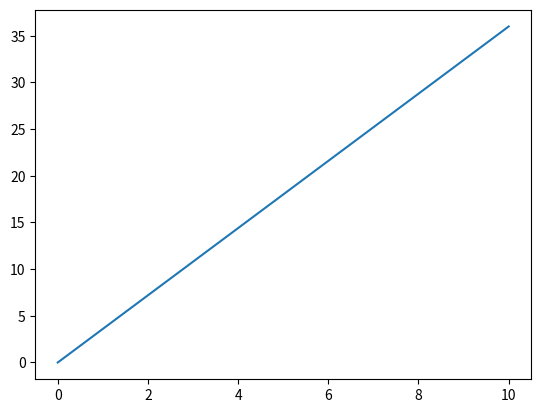

Write Python code to recreate this figure.
import re
import numpy as np
import matplotlib.pyplot as plt


def getCynByAxis(redius = 1, heightStart = 0, heightEnd = 5, \
    offset = [0, 0, 0], devision = 20, mainAxis = 'z'):
    '''
return coordinates parallel to the axis;
offset: initlial position, also where heightStart starts;
mainAxis: which axis it parallels.
    '''

    mainAxis = mainAxis.lower()

    theta = np.linspace(0, 2*np.pi, devision)
    cx = redius * np.cos(theta) 
    cz = np.array([heightStart, heightEnd])
    cx, cz = np.meshgrid(cx, cz)
    cy = redius * np.sin(theta)

    if mainAxis == 'z':
        return offset[0] + cx, offset[1] + cy, offset[2] + cz
    elif mainAxis == 'y':
        return offset[0] + cx, offset[1] + cz, offset[2] + cy
    elif mainAxis == 'x':
        return offset[0] + cz, offset[1] + cy, offset[2] + cx
    else:
        raise ValueError("'x', 'y' or 'z' PLZ")
        

def getCynByCord(start = [0, 0, 0], end = [2, 2, 2], \
    radius = 1, division = 20):
    ''' [redacted]
    https://stackoverflow.com/questions/32317247/how-to-draw-a-cylinder-using-matplotlib-along-length-of-point-x1-y1-and-x2-y2#_=_
    It was awesome, guess I have a lot of math work to catch'''

    dirArray = np.array(end) - np.array(start)
    normDir = np.linalg.norm(dirArray)
    dirArray = dirArray / normDir #WTF the object and float
    unDirArray = np.array([1, 0, 0])
    if (dirArray == unDirArray).all():
        unDirArray = np.array([0, 1, 0])

    perpOne = np.cross(dirArray, unDirArray)
    perpOne /= np.linalg.norm(perpOne)
    perpTwo = np.cross(dirArray, perpOne)

    #that is amazing:
    t = np.linspace(0, normDir, 2)
    theta = np.linspace(0, 2 * np.pi, division)
    t, theta = np.meshgrid(t, theta)
    cx, cy, cz = [start[i] + dirArray[i] * t +\
        radius * np.sin(theta) * perpOne[i] +\
        radius * np.cos(theta) * perpTwo[i] \
        for i in [0, 1, 2]]
    
    return cx, cy, cz

def getCynByEqu(inStr, scale = 1, devision = 20,):
    ''' 
inStr: input equation, 3 forms recognizable
    x^2 + (y - 4)^2 = C
    x^{2}+z^{2}=C
    a*z^2 + bx^{2} = C 
scale: how large the plane is, by default -10 to 10
devision: devision of the cylinder
    ''' 
    try:
        findX = re.findall(r'\s*(\d*\.?\d*)\s*\*?\(?\s*[x|X]\s*\+?(\-?\s*\d*\.?\d*)?\s*\)?\s*\^\s*\{?(\d*\.?\d*)\}?', inStr)
        findY = re.findall(r'\s*(\d*\.?\d*)\s*\*?\(?\s*[y|Y]\s*\+?(\-?\s*\d*\.?\d*)?\s*\)?\s*\^\s*\{?(\d*\.?\d*)\}?', inStr)
        findZ = re.findall(r'\s*(\d*\.?\d*)\s*\*?\(?\s*[z|Z]\s*\+?(\-?\s*\d*\.?\d*)?\s*\)?\s*\^\s*\{?(\d*\.?\d*)\}?', inStr)
        findRedius = eval(re.findall(r'.*=\s*(\d*)\s*', inStr)[0])
        if re.match(r'.*\+.*', inStr): positive = True
        else: positive = False
    except: raise ValueError ('Unrecognized input equation!!!')


    coefficients = {}
    for i, k in zip([findX, findY, findZ], ['x', 'y', 'z']):
        if not i: axis = k
        else: 
            coefficients[k] = []
            for _ in i[0]: coefficients[k].append(eval(_) if _ else 1)
           
       
    redius = findRedius ** (1.0 / list(coefficients.values())[0][2])
    theta = np.linspace(0, 2*np.pi, devision)
    axisOne = redius * np.cos(theta)
    axisVer = np.linspace(-10 * scale, 10 * scale, devision)
    axisOne, axisVer = np.meshgrid(axisOne, axisVer)
    axisTwo = redius * np.sin(theta)

    if axis == 'x':
        X = axisVer
        Y = axisOne / coefficients['y'][0] - coefficients['y'][1]
        Z = axisTwo / coefficients['z'][0] - coefficients['z'][1]
    elif axis == 'y':
        Y = axisVer
        X = axisOne / coefficients['x'][0] - coefficients['x'][1]
        Z = axisTwo / coefficients['z'][0] - coefficients['z'][1]
    else:
        Z = axisVer
        Y = axisOne / coefficients['y'][0] - coefficients['y'][1]
        X = axisTwo / coefficients['x'][0] - coefficients['x'][1]

    return X, Y, Z


def getSphByAxis(radius = 1, offset = [0, 0, 0], devision = 20,\
    scale = [1, 1, 1]):
    '''easily get a sphere mesh
    offset: initial position, defalut [0, 0, 0]. 
    scale: scale, default [1, 1, 1]'''
    scale = [1 / scale[0], 1 / scale[1], 1 / scale[2]]

    theta = np.linspace(0, 2 * np.pi, devision)
    phi = np.linspace(0, np.pi, devision)
    x = offset[0] + radius * np.outer(np.cos(theta), np.sin(phi)) / scale[0]
    y = offset[1] + radius * np.outer(np.sin(theta), np.sin(phi)) / scale[1]
    z = offset[2] + radius * np.outer(np.ones(np.size(theta)), np.cos(phi)) / scale[2]

    return x, y, z


def getCubeByAxis(offset = [0, 0, 0], xlen = 1, ylen = 1, zlen = 1):
    '''offset: initial position;
    xlen/ylen/zlen: length of axis;
    Have to say, that's pretty idiot'''
    x = np.array([[offset[0], offset[0], offset[0] + xlen, offset[0] + xlen],
                   [offset[0], offset[0], offset[0] + xlen, offset[0] + xlen],
                   [offset[0], offset[0], offset[0] + xlen, offset[0] + xlen],
                   [offset[0], offset[0], offset[0] + xlen, offset[0] + xlen],
                   [offset[0], offset[0], offset[0] + xlen, offset[0] + xlen]])
    y = np.array([[offset[1], offset[1], offset[1], offset[1]],
                   [offset[1], offset[1], offset[1], offset[1]],
                   [offset[1] + ylen, offset[1] + ylen, offset[1] + ylen, offset[1] + ylen],
                   [offset[1] + ylen, offset[1] + ylen, offset[1] + ylen, offset[1] + ylen],
                   [offset[1], offset[1], offset[1], offset[1]]])
    z = np.array([[offset[2] + zlen, offset[2] + zlen, offset[2] + zlen, offset[2] + zlen],
                   [offset[2] + zlen, offset[2], offset[2], offset[2] + zlen],
                   [offset[2] + zlen, offset[2], offset[2], offset[2] + zlen],
                   [offset[2] + zlen, offset[2] + zlen, offset[2] + zlen, offset[2] + zlen],
                   [offset[2] + zlen, offset[2] + zlen, offset[2] + zlen, offset[2] + zlen]])
    return x, y, z

def getPlaneByEqu(inStr, scale = 1):
    ''' 
inStr: input equation, 3 forms recognizable
    A(x - x0) + B(y - y0) + C(z - z0) = 0 <<<Must equals 0
    Ax + By + Cz + D = 0 <<<Must equals 0
    x/a + y/b + z/c = d
scale: how large the plane is, by default -10 to 10
    ''' 

    X = np.linspace(-10 * scale, 10 * scale, 10)
    Y = np.linspace(-10 * scale, 10 * scale, 10)
    X,Y = np.meshgrid(X, Y)
    recognized = False
    indexVar = {'x': '[x|X]', 'y': '[y|Y]', 'z': '[z|Z]'}


    #=======Plane equation based on point Normal=======
    #===== A(x - x0) + B(y - y0) + C(z - z0) = 0  =====
    pointNormalCoe = []
    basePattern = r'(\-?\s*\d*\.*\d*)\s*\*?\s*\(?{}\s*\+?(\-?\s*\d*\.?\d*)\)?\s*[-|+|=]'
    for index in ['[x|X]', '[y|Y]', '[z|Z]']:
        try: pointNormalCoe.extend(re.findall(basePattern.format(index), inStr)[0])
        except: recognized = False
    try:
        coeName = ['A', 'x0', 'B', 'y0', 'C', 'z0']
        pointNormalCoe = dict((coeName[i], eval(pointNormalCoe[i])) for i in range(len(coeName)))   
        for i in ['x0', 'y0', 'z0']:
            pointNormalCoe[i] = -pointNormalCoe[i]
        if len(pointNormalCoe) == 6: recognized = True
        Z = (-pointNormalCoe['A']*X + pointNormalCoe['A']*pointNormalCoe['x0'] - 
         pointNormalCoe['B']*Y + pointNormalCoe['B']*pointNormalCoe['y0'] +
         pointNormalCoe['C']*pointNormalCoe['z0']) / pointNormalCoe['C']
    except: recognized = False


    #========Plane equation based on intercept========
    #========       Ax + By + Cz + D = 0      ========
    if not recognized:
        interceptPattern = r'\+?(\-?\s*\d*\.*\d*)\s*\*?\s*{}\s*\+?(\-?\s*\d*\.*\d*)\s*\*?\s*{}\s*\+?(\-?\s*\d*\.*\d*)\s*\*?\s*{}\s*\+?(\-?\s*\d*\.*\d*)\s*=\s*0'
        try:
            interceptCoe = list(re.findall(interceptPattern.format(indexVar['x'], indexVar['y'], indexVar['z']), inStr)[0])
            for i in range(len(interceptCoe)):
                if interceptCoe[i] in ['', ' ']: interceptCoe[i] = '1'
                elif interceptCoe[i] in ['-', '- ']: interceptCoe[i] = '-1'
                else: pass
            coeName = ['A', 'B', 'C', 'D']
            interceptCoe = dict((coeName[i], eval(interceptCoe[i])) for i in range(len(coeName))) 
            if len(interceptCoe) == 4: recognized = True
            Z = (-interceptCoe['A']*X - interceptCoe['B']*Y - interceptCoe['D']) / interceptCoe['C']
        except: recognized = False


    #=========Plane equation that is ordinary=========
    #===========    x/a + y/b + z/c = d     ==========
    if not recognized:
        devidedPattern = r'.*[x|X](\/?).*[y|Y](\/?).*[z|Z](\/?).*'
        ordinaryPattern = r'([+|-]?)\s*{}\s*\/?\s*\(?(\-?\s*\d*\.*\d*)\)?\s*([+|-])\s*{}\s*\/?\s*\(?(\-?\s*\d*\.*\d*)\)?'
        ordinaryPattern += r'\s*([+|-])\s*{}\s*\/?\s*\(?(\-?\s*\d*\.*\d*)\)?\s*=\s*\+?(\-?\s*\d*\.*\d*)'
        coeName = ['a_', 'a', 'b_', 'b', 'c_', 'c', 'd']
        try:
            ordinaryCoe = list(re.findall(ordinaryPattern.format(indexVar['x'], indexVar['y'], indexVar['z']), inStr)[0])
            devidedRe = re.findall(devidedPattern, inStr)[0] 
            for ind, dev in zip([1, 3, 5], devidedRe):
                if dev == '': ordinaryCoe[ind] = '1'
            if len(ordinaryCoe) == 7: recognized = True
            ordinaryCoe = dict((coeName[i], ordinaryCoe[i]) for i in range(len(coeName))) 
            ordinaryCoe = {'a': eval(ordinaryCoe['a_']+ordinaryCoe['a']),
                            'b': eval(ordinaryCoe['b_']+ordinaryCoe['b']),
                            'c': eval(ordinaryCoe['c_']+ordinaryCoe['c']),
                            'd': eval(ordinaryCoe['d'])}
            c = ordinaryCoe['c']
            Z = c*ordinaryCoe['d'] - c*X / ordinaryCoe['a'] - c*Y / ordinaryCoe['b']                
        except: recognized = False
        
    if not recognized:
        raise ValueError ('Unrecognized input equation!!!')
    return X, Y, Z


def getLineByEqu(inStr, scale = 1, forthPara = 't'):
    '''
Generate a stright line by formula
inStr: input equation, 3 forms recognizable
    x = x0 + ta; y = y0 + tb; z = z0 + tc
    (x0, y0, z0) + t(a, b, c)
    (x - x0)/a = (y - y0)/b = (z - z0)/c 
scale: how large the plane is, by default -10 to 10
forthPara: the 4th parameter besides x, y and z, literally useless
    '''

    t = np.linspace(-10*scale, 10*scale, 10)
    indexVar = ['[x|X]', '[y|Y]', '[z|Z]']
    recognized = False; paraCoe = []
    
    #=================Parametric Form=================
    basicPattern = r'{}\s*=\s*\+?(\-?\s*\d*\.*\d*)?\s*\+?(\-?\s*\d*\.*\d*)\s*\*?\s*' + forthPara
    cor = ['x0', 'a', 'y0', 'b', 'z0', 'c']
    for index in indexVar:
        try: paraCoe.extend(re.findall(basicPattern.format(index), inStr)[0])
        except: err = 'Not Parametric'
    if len(paraCoe) == 6: 
        for index in range(len(paraCoe)): 
            if re.fullmatch(r'\- *', paraCoe[index]): paraCoe[index] = '-1'
            elif re.fullmatch(r' *', paraCoe[index]): paraCoe[index] = '1'
        paraCoe = dict((cor[i], eval(paraCoe[i])) for i in range(len(paraCoe)))
        recognized = True

    #================Symmetric Form==================
    if not recognized:
        paraCoe = []; symPattern = r'\(?{}\s*\+?(\-?\s*\d*\.*\d*)\)?\/\(?\+?(\-?\s*\d*\.*\d*)\)?'
        try:
            for index in indexVar:
                paraCoe.extend(re.findall(symPattern.format(index), inStr)[0])
            for index in range(len(paraCoe)): 
                if re.fullmatch(r' *', paraCoe[index]): paraCoe[index] = '0'
            paraCoe = dict((cor[i], eval(paraCoe[i])) for i in range(len(paraCoe)))
            if len(paraCoe) == 6: recognized = True
        except: err += ', Symmetric'

    #==================Vector Form===================
    if not recognized:
        cor = ['x0', 'y0', 'z0', 'a', 'b', 'c']
        vectorPattern = r'\(\s*\+?(\-?\s*\d*\.*\d*)\s*[,|;]\s*\+?(\-?\s*\d*\.*\d*)\s*[,|;]\s*\+?(\-?\s*\d*\.*\d*)\)'
        try: 
            paraCoe = list(sum(re.findall(vectorPattern, inStr), ()))
            paraCoe = dict((cor[i], eval(paraCoe[i])) for i in range(len(paraCoe)))
            if len(paraCoe) == 6: recognized = True
        except: err += ' or Vector'

    if not recognized:
        raise ValueError ('Unrecognized input equation!!! {} form!!!'.format(err))

    X = paraCoe['x0'] + paraCoe['a']*t
    Y = paraCoe['y0'] + paraCoe['b']*t
    Z = paraCoe['z0'] + paraCoe['c']*t
    return X, Y, Z

def simpleLinearbyEqu2D(inStr, start = 0, end = 10, divd = 20):
    '''
Generate the x and y coordinate for a given linear formula. 
inStr:  input equation, multiple forms recognizable:
    y = 0.5x + 4
    3.7- 2x
    3.6 * x
start: where to start;
end: where to end;
sample: how many intervals are there;
    '''
    aPattern = re.compile(r"([-| ]*\d+\.?\d*)[ |\*]*([x|X])")
    bPattern = re.compile(r"([-| ]*\d+\.?\d*)[\+|-| ]?")

    a = re.findall(aPattern, inStr)
    b = re.findall(bPattern, inStr)
    a = [ i. replace(" ", "")for i in a[0]]
    
    if len(a) - 1: aValue = float(a[0])
    else: aValue = 1

    if len(b):
        b = [i.replace(" ", "") for i in b]
        bValue = [float(i) for i in b]
        bValue.remove(aValue)
        if len(bValue): bValue = bValue[0]
        else: bValue = 0
        
    #print("A and b vale: ", aValue, bValue)
    sample = np.linspace(start, end, divd)
    return sample, aValue * sample + bValue


'''========================================='''
#==============================================
def simplePlot3D(*args):
    import mpl_toolkits.mplot3d 

    fig = plt.figure(figsize = (23, 20))
    ax = plt.axes(projection = '3d')
    x, y, z = getPlaneByEqu("12 * (x - 22) + 3*(y - 13.8) + 4.7*(z -30) = 0 ")
    ax.plot_surface(x, y, z, rstride = 1, cstride = 1, linewidth = 0, cmap='coolwarm')
    plt.show()
    return 0

def simplePlot2D():
    x, y = simpleLinearbyEqu2D("3.6 * x")
    #print(x, y)
    plt.plot(x, y)
    plt.show()




def main():
    
    simplePlot2D()

if __name__ == "__main__":
    main()


